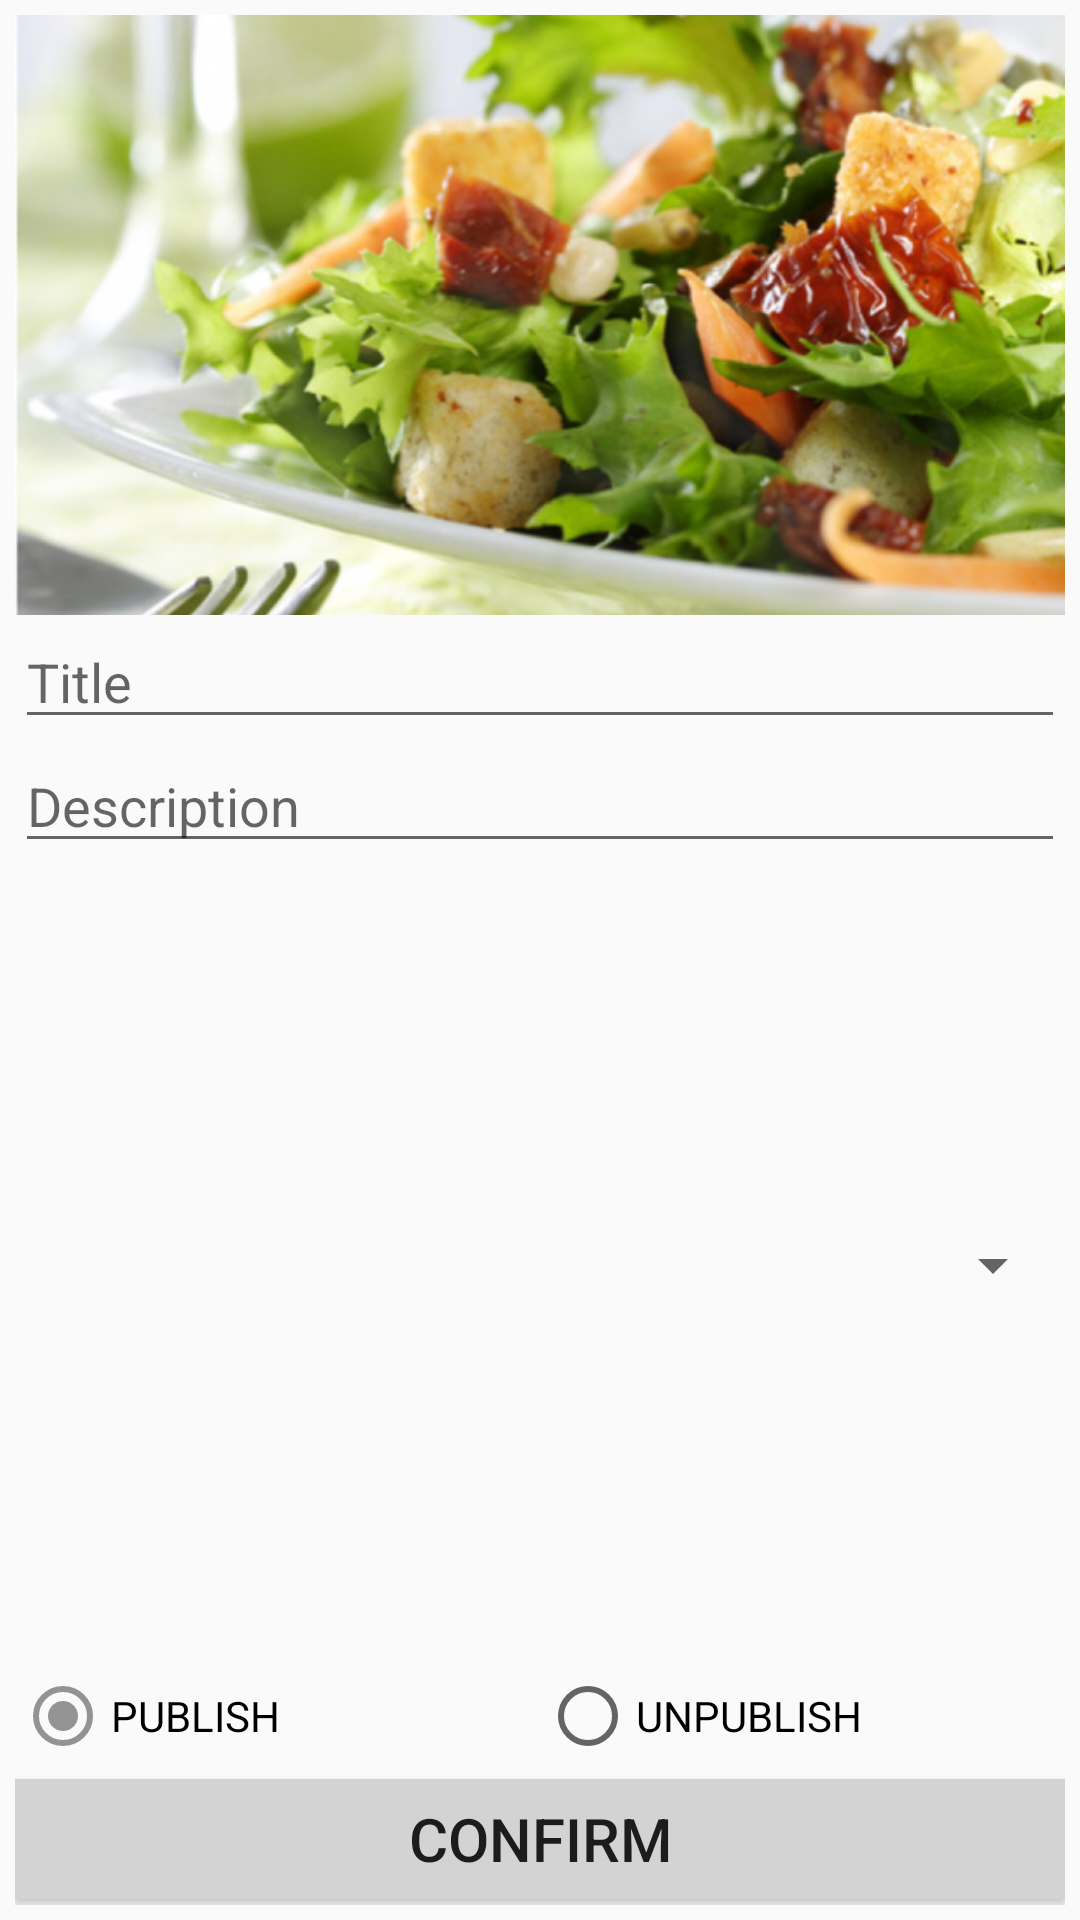

Produce the Android XML layout that renders to this screen, including the resource entries it uses.
<!-- AndroidManifest.xml: application theme AppTheme -->
<!-- res/layout/dialog_recipe.xml -->
<?xml version="1.0" encoding="utf-8"?>
<LinearLayout xmlns:android="http://schemas.android.com/apk/res/android"
    android:orientation="vertical"
    android:layout_width="match_parent"
    android:layout_height="wrap_content"
    android:padding="5dp"
    android:background="@color/gray_light_1">

    <ScrollView
        android:layout_width="match_parent"
        android:layout_height="match_parent"
        android:scrollbarStyle="outsideOverlay"
        android:fillViewport="true">

        <LinearLayout
            android:layout_width="match_parent"
            android:layout_height="match_parent"
            android:orientation="vertical">

            <ImageView
                android:id="@+id/iv_dialog_recipe"
                android:layout_width="fill_parent"
                android:layout_height="200dp"
                android:scaleType="centerCrop"
                android:src="@drawable/recepi" />

            <EditText
                android:id="@+id/et_dialog_recipe_title"
                android:layout_width="fill_parent"
                android:layout_height="wrap_content"
                android:hint="Title"
                android:inputType="textPersonName" />

            <EditText
                android:id="@+id/et_dialog_recipe_desc"
                android:layout_width="fill_parent"
                android:layout_height="wrap_content"
                android:hint="Description"
                android:inputType="text" />

            <Spinner
                android:id="@+id/spnr_dialog_recipe"
                android:layout_width="fill_parent"
                android:layout_height="wrap_content"
                android:layout_weight="8" />

            <RadioGroup
                android:id="@+id/rg_dialog_recipe"
                android:layout_width="match_parent"
                android:layout_height="wrap_content"
                android:layout_gravity="center_horizontal"
                android:layout_marginBottom="5dp"
                android:orientation="horizontal">

                <RadioButton
                    android:id="@+id/rb_dialog_recipe_publish"
                    android:layout_width="0dp"
                    android:layout_height="wrap_content"
                    android:layout_weight="1"
                    android:checked="true"
                    android:text="PUBLISH"
                    android:textColor="@color/black" />

                <RadioButton
                    android:id="@+id/rb_dialog_recipe_unpublish"
                    android:layout_width="0dp"
                    android:layout_height="wrap_content"
                    android:layout_weight="1"
                    android:text="UNPUBLISH"
                    android:textColor="@color/black" />


            </RadioGroup>

    <Button
        android:id="@+id/b_dialog_recipe_save"
        android:layout_width="match_parent"
        android:layout_height="40dp"
        android:textSize="20dp"
        android:layout_marginBottom="2dp"
        android:text="Confirm"
        android:background="@drawable/list_selector" />

        </LinearLayout>
    </ScrollView>
</LinearLayout>
<!-- resources referenced by this layout -->
<resources>
  <color name="black">#000000</color>
  <color name="gray_light_1">#fafafa</color>
  <!-- drawable list_selector (drawable) -->
  <?xml version="1.0" encoding="utf-8"?>
  <selector xmlns:android="http://schemas.android.com/apk/res/android">
  
      <item android:state_pressed="true"
          android:drawable="@color/gray6">
      </item>
      <item android:state_focused="true"
          android:drawable="@color/gray6">
      </item>
  
  
      <item android:drawable="@color/gray6" android:state_selected="true"/>
      <item android:drawable="@color/gray6" android:state_activated="true"/>
  
      <item android:drawable="@color/gray1" />
  </selector>
  <!-- drawable recepi: png bitmap (drawable, 298543 bytes) -->
  <style name="AppTheme" parent="@style/Theme.AppCompat.Light">
          <item name="actionBarStyle">@style/ActionBarTheme</item>
  
          <item name="colorPrimary">@color/gray_light_8</item>
          <item name="colorPrimaryDark">@color/gray8</item>
          <item name="colorAccent">@color/gray4</item>
          <item name="windowActionBarOverlay">true</item>
          <item name="actionMenuTextColor">@color/white</item>
  
      </style>
  <color name="gray6">#696969</color>
  <color name="gray1">#d3d3d3</color>
  <style name="ActionBarTheme" parent="@style/Widget.AppCompat.Light.ActionBar">
          <item name="android:background">@color/gray6</item>
          <item name="background">@color/gray6</item>
          <item name="titleTextStyle">@style/ActionBarTextTheme</item>
      </style>
  <color name="gray_light_8">#e0e0e0</color>
  <color name="gray8">#3f3f3f</color>
  <color name="gray4">#939393</color>
  <color name="white">#FFFFFF</color>
  <style name="ActionBarTextTheme" parent="@style/TextAppearance.AppCompat.Widget.ActionBar.Title">
          <item name="android:textColor">@color/white</item>
      </style>
</resources>
